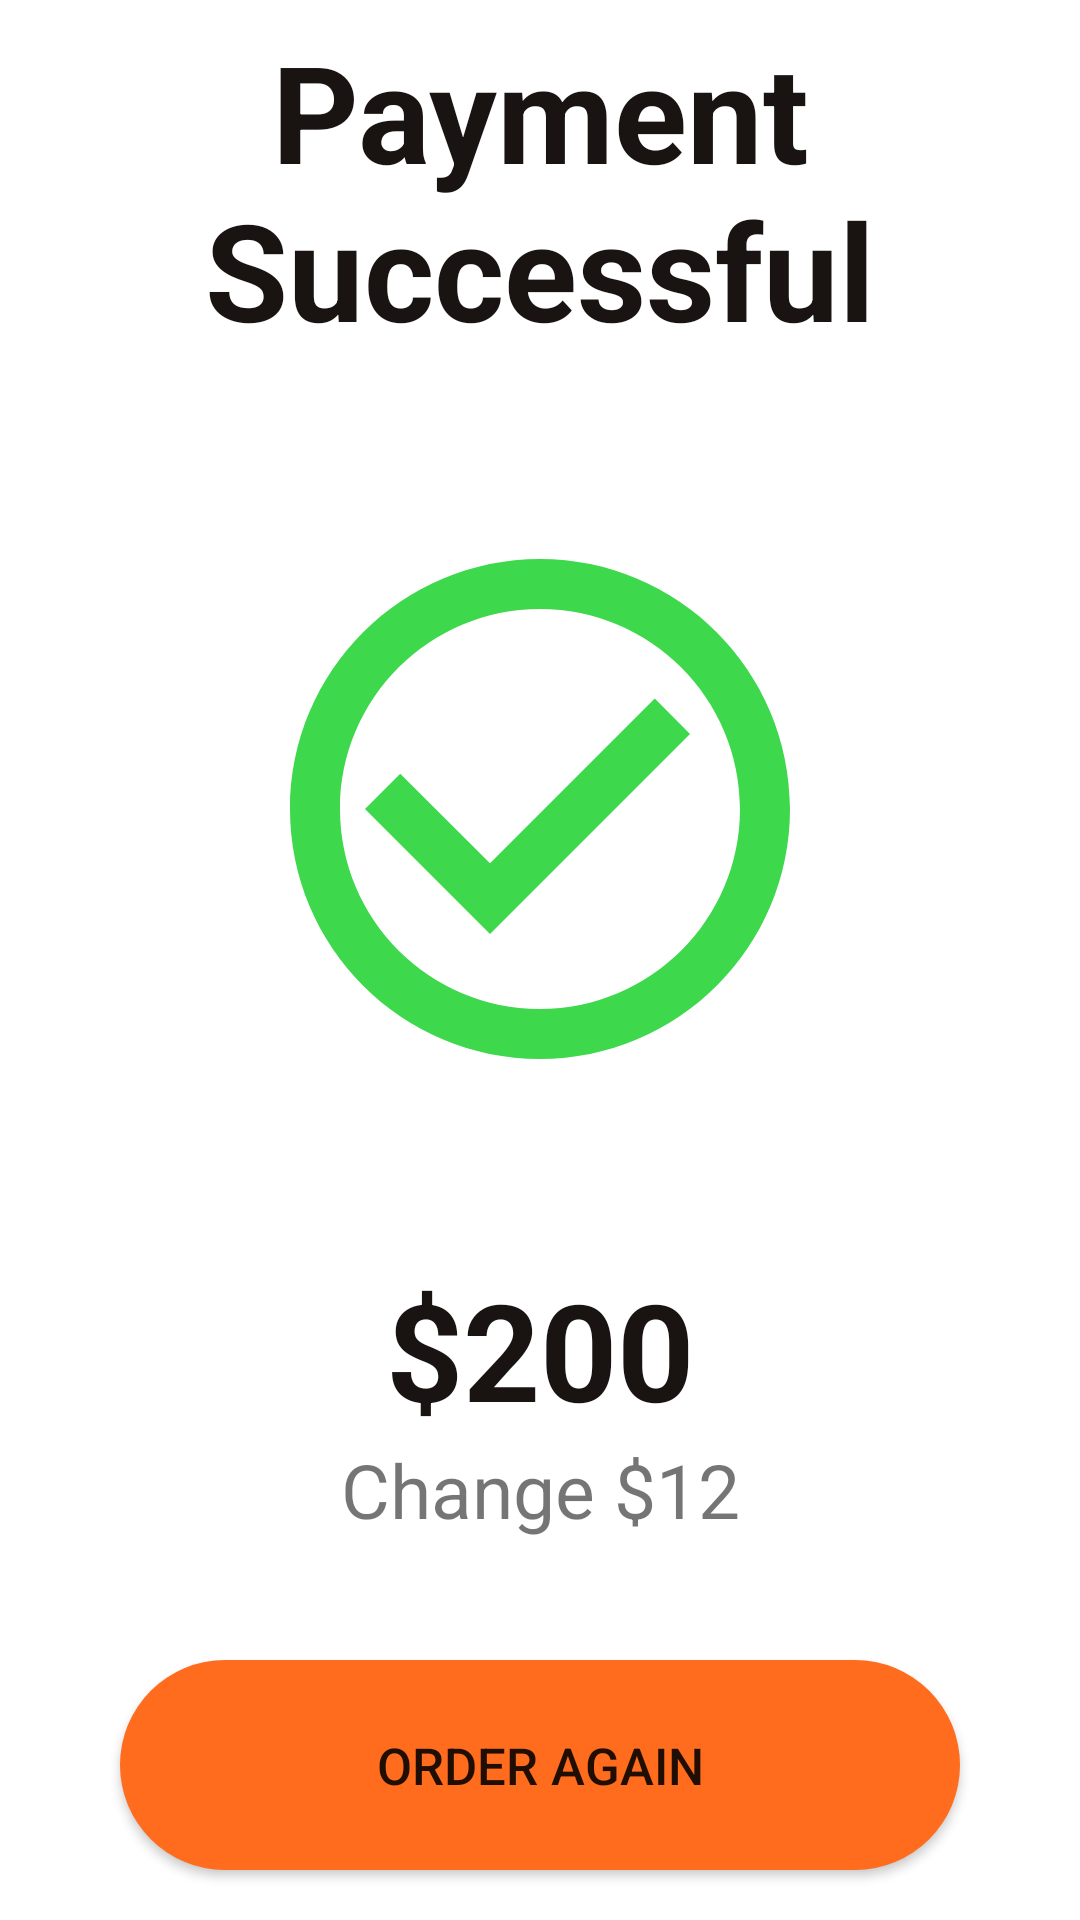

Android layout source for this screen:
<!-- AndroidManifest.xml: application theme Theme.Pos -->
<!-- res/layout/activity_confirmation.xml -->
<?xml version="1.0" encoding="utf-8"?>
<androidx.constraintlayout.widget.ConstraintLayout xmlns:android="http://schemas.android.com/apk/res/android"
    xmlns:app="http://schemas.android.com/apk/res-auto"
    xmlns:tools="http://schemas.android.com/tools"
    android:layout_width="match_parent"
    android:layout_height="match_parent"
    tools:context=".views.ConfirmationActivity">
    <androidx.constraintlayout.widget.ConstraintLayout
        app:layout_constraintTop_toTopOf="parent"
        app:layout_constraintBottom_toBottomOf="parent"
        app:layout_constraintStart_toStartOf="parent"
        app:layout_constraintEnd_toEndOf="parent"
        android:layout_width="match_parent"
        android:layout_height="wrap_content">

        <LinearLayout
            android:layout_width="match_parent"
            android:layout_height="match_parent"
            android:orientation="vertical"
            android:layout_marginHorizontal="25dp"
            app:layout_constraintTop_toTopOf="parent"
            tools:layout_editor_absoluteX="0dp">

            <TextView
                android:layout_width="match_parent"
                android:layout_height="wrap_content"
                android:text="Payment Successful"
                android:textColor="@color/dark_dark"
                android:textStyle="bold"
                android:textAlignment="center"
                android:textSize="45dp" />

            <androidx.constraintlayout.widget.ConstraintLayout
                android:layout_width="match_parent"
                android:layout_marginTop="50dp"
                android:layout_marginBottom="50dp"
                android:layout_height="wrap_content">

                <androidx.constraintlayout.utils.widget.ImageFilterView
                    android:layout_width="200dp"
                    android:layout_height="200dp"
                    android:background="@drawable/circle_check"
                    app:layout_constraintBottom_toBottomOf="parent"
                    app:layout_constraintEnd_toEndOf="parent"
                    app:layout_constraintStart_toStartOf="parent"
                    app:layout_constraintTop_toTopOf="parent" />
            </androidx.constraintlayout.widget.ConstraintLayout>

            <TextView
                android:id="@+id/lbl_price"
                android:layout_width="match_parent"
                android:layout_height="wrap_content"
                android:text="$200"
                android:textColor="@color/dark_dark"
                android:textAlignment="center"
                android:textSize="45dp"
                android:textStyle="bold" />

            <TextView
                android:id="@+id/lbl_change"
                android:layout_width="match_parent"
                android:layout_height="wrap_content"
                android:text="Change $12"
                android:textAlignment="center"
                android:textSize="25dp" />

            <Button
                android:id="@+id/btn_open_products"
                android:layout_width="fill_parent"
                android:layout_height="70dp"
                android:layout_marginHorizontal="15dp"
                android:layout_marginTop="40dp"
                android:layout_marginBottom="10dp"
                android:background="@drawable/button_primary_bg"
                android:text="Order Again"
                android:textAlignment="center"
                android:textSize="17dp"
                app:backgroundTint="@color/button_primary_selector" />
        </LinearLayout>
    </androidx.constraintlayout.widget.ConstraintLayout>
</androidx.constraintlayout.widget.ConstraintLayout>
<!-- resources referenced by this layout -->
<resources>
  <color name="dark_dark">#191312</color>
  <!-- drawable button_primary_bg (drawable) -->
  <?xml version="1.0" encoding="utf-8"?>
  <shape xmlns:android="http://schemas.android.com/apk/res/android"
      android:shape="rectangle">
      <solid android:color="@color/primary" />
      <corners android:radius="50dp"/>
  </shape>
  <!-- drawable circle_check (drawable) -->
  <vector android:height="200dp" android:tint="#3DD84C"
      android:viewportHeight="24" android:viewportWidth="24"
      android:width="200dp" xmlns:android="http://schemas.android.com/apk/res/android">
      <path android:fillColor="#3DD84C" android:pathData="M16.59,7.58L10,14.17l-3.59,-3.58L5,12l5,5 8,-8zM12,2C6.48,2 2,6.48 2,12s4.48,10 10,10 10,-4.48 10,-10S17.52,2 12,2zM12,20c-4.42,0 -8,-3.58 -8,-8s3.58,-8 8,-8 8,3.58 8,8 -3.58,8 -8,8z"/>
  </vector>
  <style name="Theme.Pos" parent="Theme.MaterialComponents.Light.NoActionBar">
          
          <item name="colorPrimary">@color/purple_500</item>
          <item name="colorPrimaryVariant">@color/purple_700</item>
          <item name="colorOnPrimary">@color/white</item>
          
          <item name="colorSecondary">@color/teal_200</item>
          <item name="colorSecondaryVariant">@color/teal_700</item>
          <item name="colorOnSecondary">@color/black</item>
          
          <item name="android:statusBarColor" tools:targetApi="21">?attr/colorPrimaryVariant</item>
          
      </style>
  <color name="primary">#FF6C1D</color>
  <color name="purple_500">#FF6200EE</color>
  <color name="purple_700">#FF3700B3</color>
  <color name="white">#FFFFFFFF</color>
  <color name="teal_200">#FF03DAC5</color>
  <color name="teal_700">#FF018786</color>
  <color name="black">#FF000000</color>
</resources>
